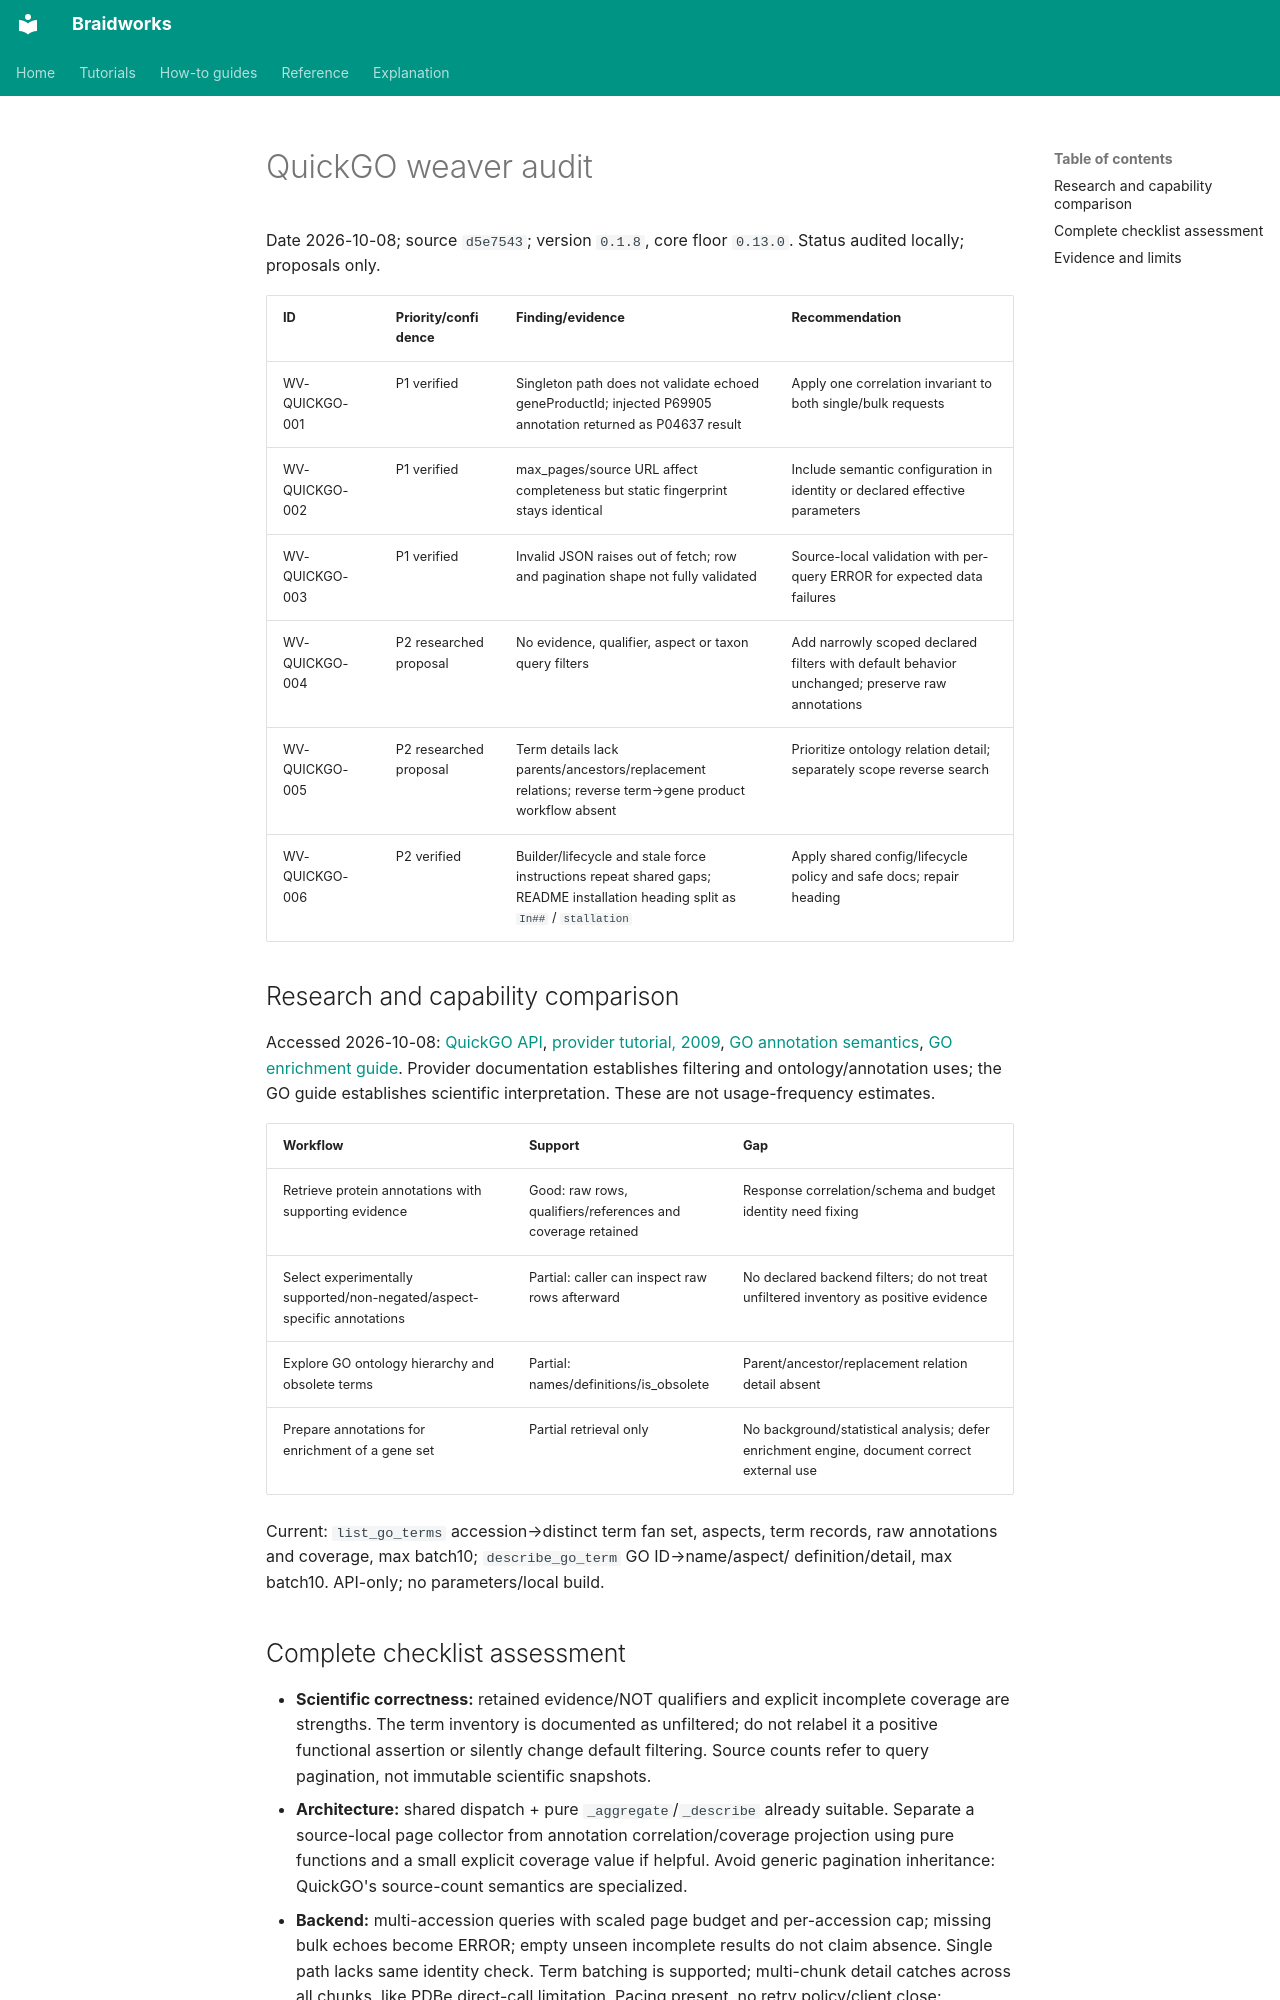

repository: rafaelmdc/braidworks · page: internal/audits/weavers/quickgo.audit/index.html · generator: mkdocs

# QuickGO weaver audit

Date 2026-10-08; source `d5e7543`; version `0.1.8`, core floor `0.13.0`.
Status audited locally; proposals only.

| ID | Priority/confidence | Finding/evidence | Recommendation |
|---|---|---|---|
| WV-QUICKGO-001 | P1 verified | Singleton path does not validate echoed geneProductId; injected P69905 annotation returned as P04637 result | Apply one correlation invariant to both single/bulk requests |
| WV-QUICKGO-002 | P1 verified | max_pages/source URL affect completeness but static fingerprint stays identical | Include semantic configuration in identity or declared effective parameters |
| WV-QUICKGO-003 | P1 verified | Invalid JSON raises out of fetch; row and pagination shape not fully validated | Source-local validation with per-query ERROR for expected data failures |
| WV-QUICKGO-004 | P2 researched proposal | No evidence, qualifier, aspect or taxon query filters | Add narrowly scoped declared filters with default behavior unchanged; preserve raw annotations |
| WV-QUICKGO-005 | P2 researched proposal | Term details lack parents/ancestors/replacement relations; reverse term→gene product workflow absent | Prioritize ontology relation detail; separately scope reverse search |
| WV-QUICKGO-006 | P2 verified | Builder/lifecycle and stale force instructions repeat shared gaps; README installation heading split as `In##` / `stallation` | Apply shared config/lifecycle policy and safe docs; repair heading |

## Research and capability comparison

Accessed 2026-10-08: [QuickGO API](https://www.ebi.ac.uk/QuickGO/api/),
[provider tutorial, 2009](https://pmc.ncbi.nlm.nih.gov/articles/PMC2794795/),
[GO annotation semantics](https://www.geneontology.org/docs/go-annotations/),
[GO enrichment guide](https://www.geneontology.org/docs/go-enrichment-analysis/).
Provider documentation establishes filtering and ontology/annotation uses; the GO
guide establishes scientific interpretation. These are not usage-frequency estimates.

| Workflow | Support | Gap |
|---|---|---|
| Retrieve protein annotations with supporting evidence | Good: raw rows, qualifiers/references and coverage retained | Response correlation/schema and budget identity need fixing |
| Select experimentally supported/non-negated/aspect-specific annotations | Partial: caller can inspect raw rows afterward | No declared backend filters; do not treat unfiltered inventory as positive evidence |
| Explore GO ontology hierarchy and obsolete terms | Partial: names/definitions/is_obsolete | Parent/ancestor/replacement relation detail absent |
| Prepare annotations for enrichment of a gene set | Partial retrieval only | No background/statistical analysis; defer enrichment engine, document correct external use |

Current: `list_go_terms` accession→distinct term fan set, aspects, term records,
raw annotations and coverage, max batch10; `describe_go_term` GO ID→name/aspect/
definition/detail, max batch10. API-only; no parameters/local build.
